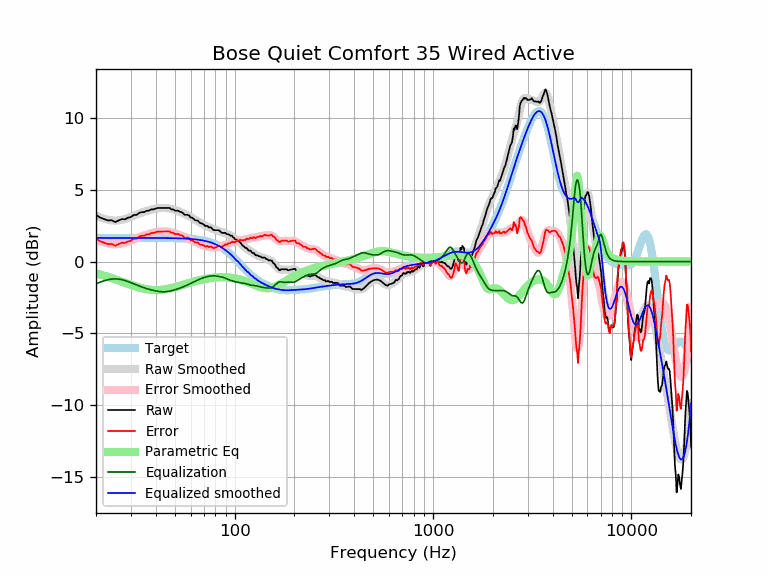

The table this chart was drawn from, first rows:
frequency, raw, error, smoothed, error_smoothed, equalization, parametric_eq, equalized_raw, equalized_smoothed, target
20, 3.24, 1.60, 3.20, 1.56, -1.56, -0.82, 1.69, 1.65, 1.65
21, 3.06, 1.41, 3.08, 1.43, -1.43, -0.90, 1.63, 1.65, 1.65
22, 2.96, 1.31, 2.98, 1.33, -1.33, -0.98, 1.63, 1.65, 1.65
23, 2.86, 1.22, 2.91, 1.26, -1.26, -1.07, 1.60, 1.65, 1.65
24, 2.88, 1.23, 2.87, 1.22, -1.22, -1.15, 1.66, 1.65, 1.65
25, 2.75, 1.10, 2.85, 1.21, -1.21, -1.23, 1.54, 1.65, 1.65
26, 2.86, 1.22, 2.87, 1.22, -1.22, -1.32, 1.64, 1.65, 1.65
27, 2.96, 1.31, 2.91, 1.26, -1.26, -1.40, 1.70, 1.65, 1.65
28, 2.94, 1.29, 2.96, 1.32, -1.32, -1.48, 1.62, 1.65, 1.65
29, 3.06, 1.41, 3.04, 1.39, -1.39, -1.55, 1.67, 1.65, 1.65
30, 3.10, 1.45, 3.11, 1.47, -1.47, -1.62, 1.63, 1.65, 1.65
31, 3.25, 1.60, 3.19, 1.55, -1.55, -1.69, 1.70, 1.65, 1.65
32, 3.25, 1.60, 3.27, 1.62, -1.62, -1.75, 1.62, 1.65, 1.65
33, 3.39, 1.74, 3.34, 1.70, -1.70, -1.80, 1.69, 1.65, 1.65
34, 3.44, 1.80, 3.41, 1.77, -1.77, -1.85, 1.68, 1.65, 1.65
35, 3.44, 1.80, 3.47, 1.83, -1.83, -1.89, 1.62, 1.65, 1.65
36, 3.54, 1.89, 3.53, 1.88, -1.88, -1.92, 1.66, 1.65, 1.65
37, 3.54, 1.89, 3.57, 1.93, -1.93, -1.95, 1.61, 1.64, 1.64
38, 3.64, 1.99, 3.62, 1.97, -1.97, -1.97, 1.66, 1.64, 1.64
39, 3.64, 1.99, 3.66, 2.01, -2.01, -1.98, 1.62, 1.64, 1.64
40, 3.69, 2.05, 3.69, 2.04, -2.04, -1.98, 1.65, 1.64, 1.64
41, 3.73, 2.09, 3.71, 2.07, -2.07, -1.98, 1.66, 1.64, 1.64
42, 3.73, 2.09, 3.73, 2.09, -2.09, -1.97, 1.64, 1.64, 1.64
43, 3.73, 2.09, 3.74, 2.10, -2.10, -1.96, 1.63, 1.64, 1.64
44, 3.73, 2.09, 3.74, 2.10, -2.10, -1.94, 1.63, 1.64, 1.64
45, 3.73, 2.09, 3.73, 2.09, -2.09, -1.92, 1.64, 1.64, 1.64
46, 3.73, 2.10, 3.71, 2.08, -2.08, -1.90, 1.65, 1.64, 1.64
47, 3.73, 2.10, 3.69, 2.06, -2.06, -1.87, 1.67, 1.63, 1.63
48, 3.63, 2.00, 3.66, 2.03, -2.03, -1.84, 1.60, 1.63, 1.63
49, 3.64, 2.01, 3.63, 2.00, -2.00, -1.81, 1.64, 1.63, 1.63
50, 3.54, 1.91, 3.59, 1.96, -1.96, -1.78, 1.58, 1.63, 1.63
51, 3.54, 1.92, 3.55, 1.92, -1.92, -1.75, 1.61, 1.62, 1.62
52, 3.54, 1.92, 3.50, 1.89, -1.89, -1.71, 1.65, 1.62, 1.62
53, 3.45, 1.84, 3.46, 1.84, -1.84, -1.68, 1.61, 1.62, 1.62
54, 3.45, 1.83, 3.41, 1.80, -1.80, -1.64, 1.64, 1.61, 1.61
55, 3.37, 1.76, 3.37, 1.76, -1.76, -1.61, 1.61, 1.61, 1.61
56, 3.26, 1.65, 3.32, 1.71, -1.71, -1.58, 1.54, 1.60, 1.60
57, 3.25, 1.65, 3.26, 1.67, -1.67, -1.55, 1.58, 1.60, 1.60
58, 3.25, 1.66, 3.21, 1.62, -1.62, -1.52, 1.63, 1.59, 1.59
59, 3.21, 1.62, 3.16, 1.57, -1.57, -1.48, 1.63, 1.58, 1.58
60, 3.06, 1.48, 3.10, 1.52, -1.52, -1.46, 1.53, 1.58, 1.58
61, 3.06, 1.49, 3.04, 1.47, -1.47, -1.43, 1.58, 1.57, 1.57
62, 2.98, 1.42, 2.98, 1.43, -1.43, -1.40, 1.56, 1.56, 1.56
63, 2.89, 1.34, 2.93, 1.38, -1.38, -1.37, 1.51, 1.55, 1.55
64, 2.86, 1.32, 2.87, 1.33, -1.33, -1.35, 1.53, 1.54, 1.54
65, 2.86, 1.34, 2.81, 1.29, -1.29, -1.32, 1.58, 1.53, 1.53
66, 2.77, 1.25, 2.76, 1.25, -1.25, -1.30, 1.52, 1.51, 1.51
67, 2.67, 1.17, 2.71, 1.21, -1.21, -1.28, 1.46, 1.50, 1.50
68, 2.67, 1.19, 2.66, 1.17, -1.17, -1.26, 1.50, 1.49, 1.49
69, 2.62, 1.14, 2.61, 1.14, -1.14, -1.24, 1.47, 1.47, 1.47
70, 2.57, 1.12, 2.57, 1.11, -1.11, -1.22, 1.46, 1.45, 1.45
71, 2.48, 1.04, 2.52, 1.09, -1.09, -1.21, 1.39, 1.44, 1.44
72, 2.48, 1.06, 2.48, 1.07, -1.07, -1.19, 1.41, 1.42, 1.42
73, 2.48, 1.08, 2.44, 1.05, -1.05, -1.18, 1.43, 1.40, 1.40
74, 2.38, 1.01, 2.40, 1.03, -1.03, -1.16, 1.35, 1.37, 1.37
75, 2.38, 1.03, 2.36, 1.01, -1.01, -1.15, 1.37, 1.35, 1.35
76, 2.38, 1.06, 2.33, 1.00, -1.00, -1.14, 1.38, 1.32, 1.32
77, 2.29, 0.99, 2.29, 0.99, -0.99, -1.13, 1.29, 1.30, 1.30
78, 2.21, 0.94, 2.26, 0.99, -0.99, -1.12, 1.22, 1.27, 1.27
79, 2.19, 0.95, 2.23, 0.99, -0.99, -1.11, 1.20, 1.24, 1.24
... 553 more rows
